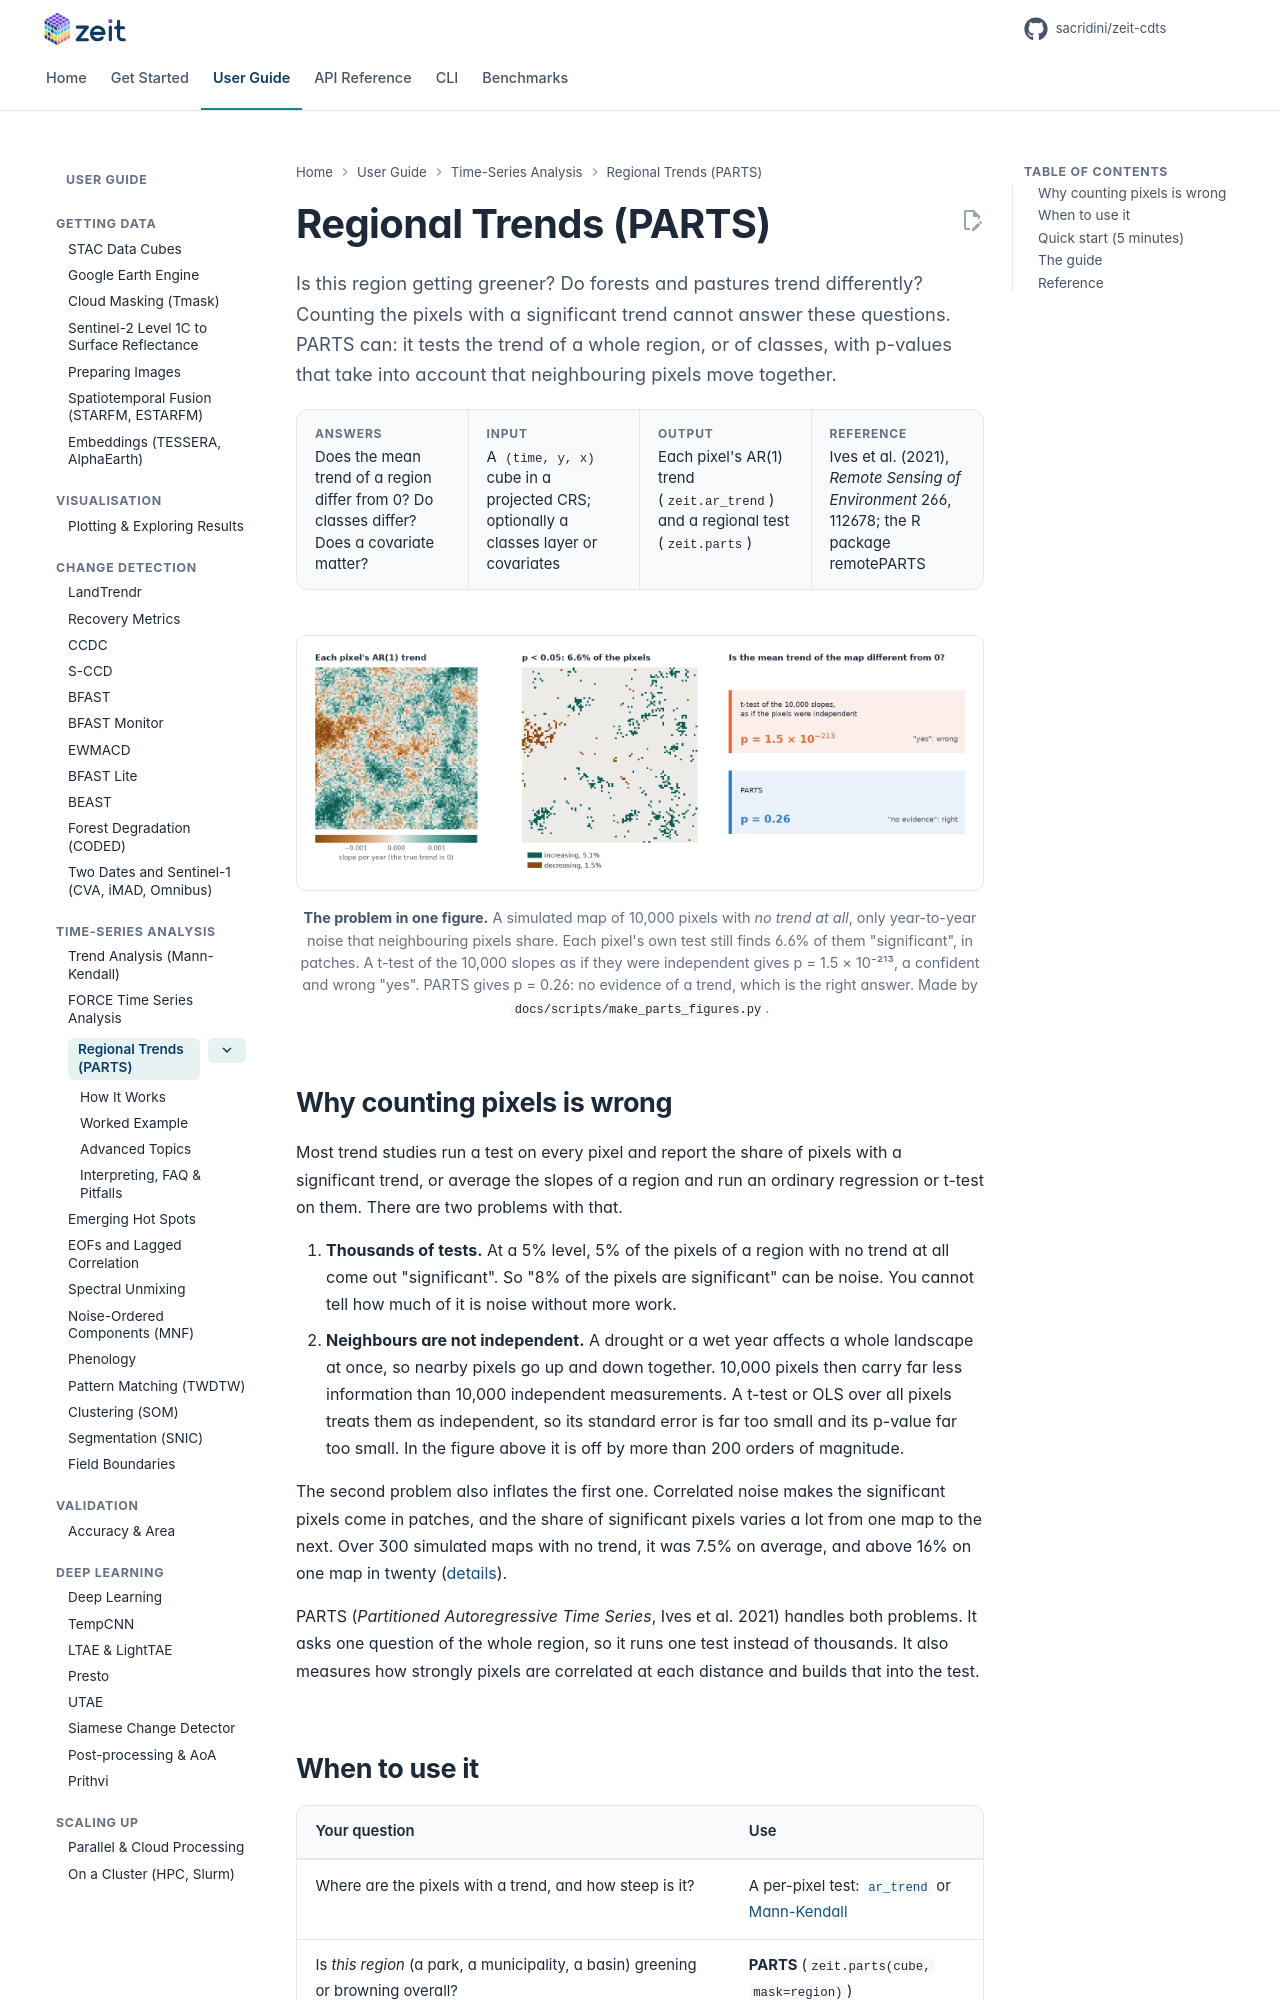

repository: sacridini/zeit-cdts · page: tutorials/regional-trends/index.html · generator: mkdocs

# Regional Trends (PARTS)

<p class="lead">Is this region getting greener? Do forests and pastures trend differently? Counting the pixels with a significant trend cannot answer these questions. PARTS can: it tests the trend of a whole region, or of classes, with p-values that take into account that neighbouring pixels move together.</p>

<div class="glance" markdown>
<div><span class="k">Answers</span><span class="v">Does the mean trend of a region differ from 0? Do classes differ? Does a covariate matter?</span></div>
<div><span class="k">Input</span><span class="v">A <code>(time, y, x)</code> cube in a projected CRS; optionally a classes layer or covariates</span></div>
<div><span class="k">Output</span><span class="v">Each pixel's AR(1) trend (<code>zeit.ar_trend</code>) and a regional test (<code>zeit.parts</code>)</span></div>
<div><span class="k">Reference</span><span class="v">Ives et al. (2021), <em>Remote Sensing of Environment</em> 266, 112678; the R package remotePARTS</span></div>
</div>

<figure markdown>
  ![A simulated map with no trend: the pixels' slopes, the 6.6% of pixels with p < 0.05, and the two regional tests](../../assets/figures/parts_problem.webp)
  <figcaption><strong>The problem in one figure.</strong> A simulated map of 10,000 pixels with <em>no trend at all</em>, only year-to-year noise that neighbouring pixels share. Each pixel's own test still finds 6.6% of them "significant", in patches. A t-test of the 10,000 slopes as if they were independent gives p = 1.5 × 10⁻²¹³, a confident and wrong "yes". PARTS gives p = 0.26: no evidence of a trend, which is the right answer. Made by <code>docs/scripts/make_parts_figures.py</code>.</figcaption>
</figure>

## Why counting pixels is wrong

Most trend studies run a test on every pixel and report the share of pixels with a significant trend, or average the slopes of a region and run an ordinary regression or t-test on them. There are two problems with that.

1. **Thousands of tests.** At a 5% level, 5% of the pixels of a region with no trend at all come out "significant". So "8% of the pixels are significant" can be noise. You cannot tell how much of it is noise without more work.
2. **Neighbours are not independent.** A drought or a wet year affects a whole landscape at once, so nearby pixels go up and down together. 10,000 pixels then carry far less information than 10,000 independent measurements. A t-test or OLS over all pixels treats them as independent, so its standard error is far too small and its p-value far too small. In the figure above it is off by more than 200 orders of magnitude.

The second problem also inflates the first one. Correlated noise makes the significant pixels come in patches, and the share of significant pixels varies a lot from one map to the next. Over 300 simulated maps with no trend, it was 7.5% on average, and above 16% on one map in twenty ([details](how-it-works.md#is-it-calibrated)).

PARTS (*Partitioned Autoregressive Time Series*, Ives et al. 2021) handles both problems. It asks one question of the whole region, so it runs one test instead of thousands. It also measures how strongly pixels are correlated at each distance and builds that into the test.
